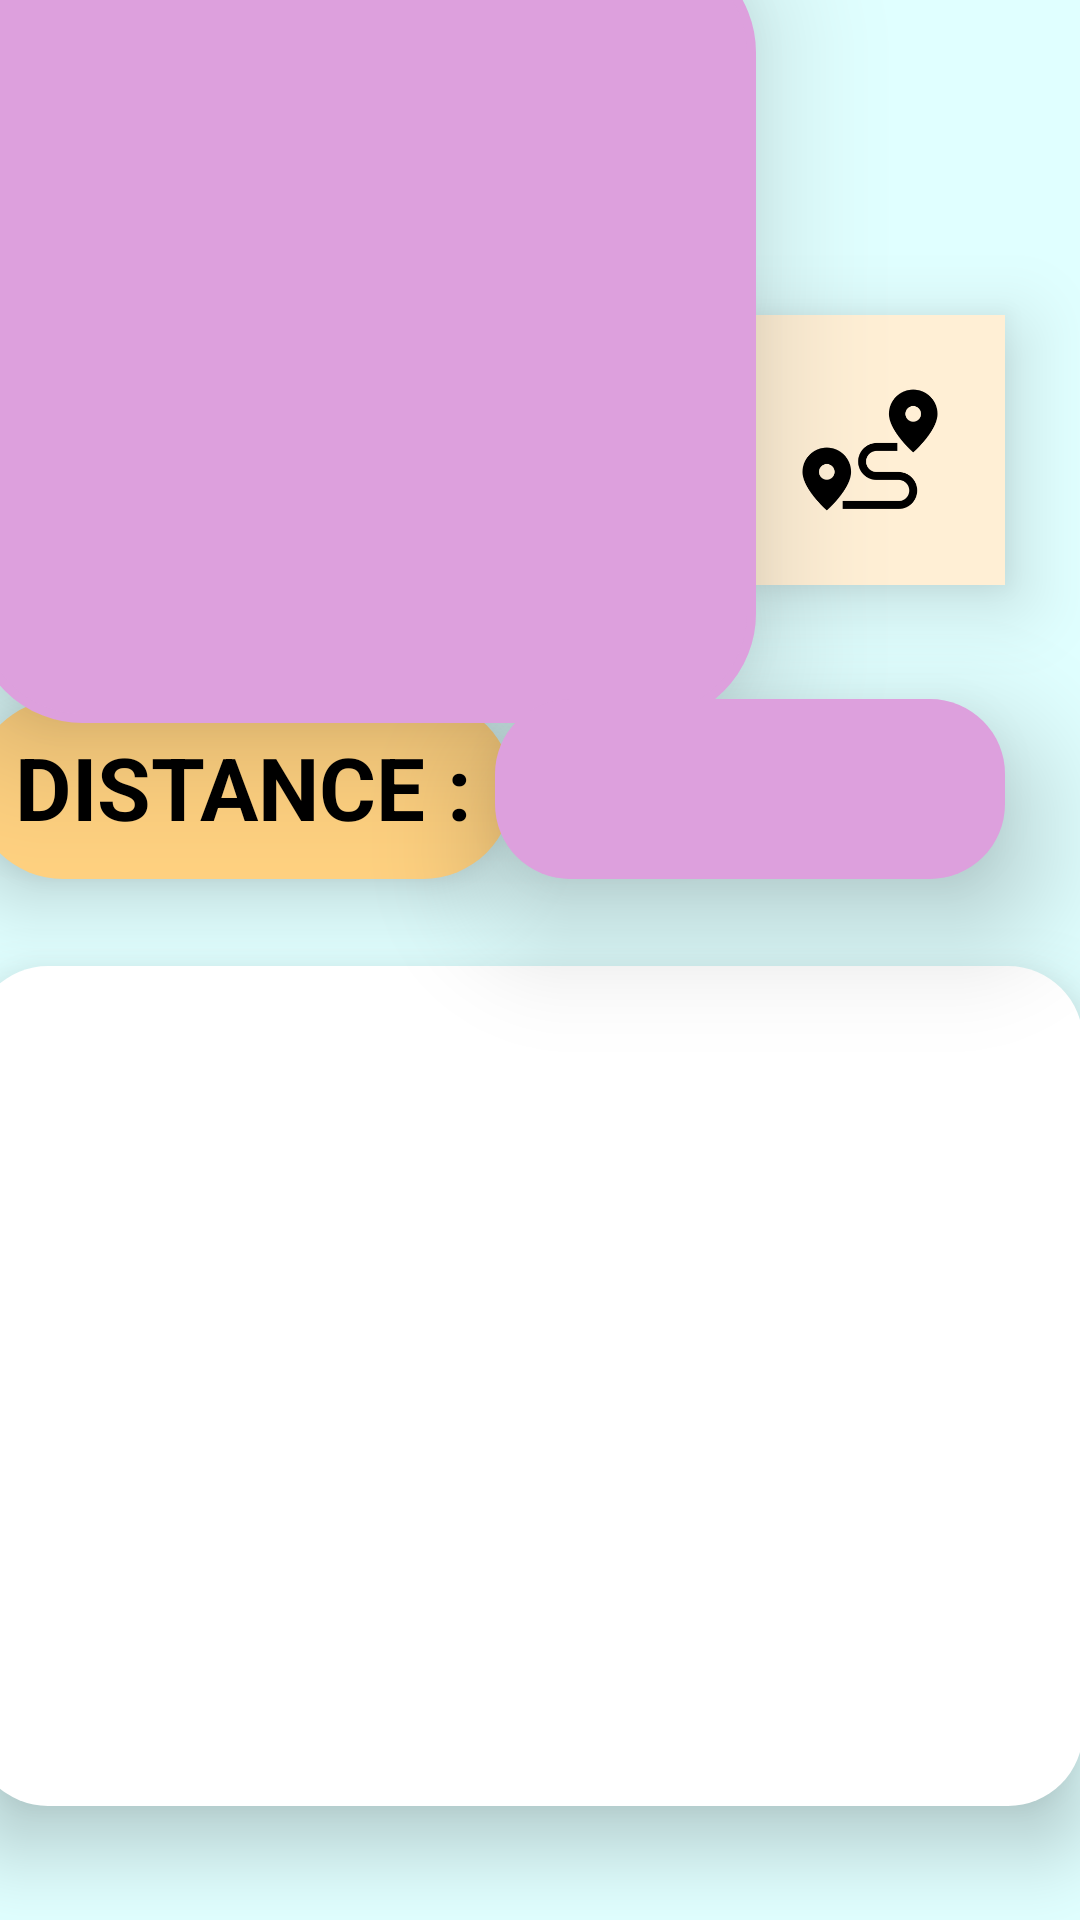

Android layout source for this screen:
<!-- AndroidManifest.xml: application theme Theme.Project2 -->
<!-- res/layout/activity_tourism_info.xml -->
<?xml version="1.0" encoding="utf-8"?>
<androidx.constraintlayout.widget.ConstraintLayout xmlns:android="http://schemas.android.com/apk/res/android"
    xmlns:app="http://schemas.android.com/apk/res-auto"
    xmlns:tools="http://schemas.android.com/tools"
    android:layout_width="match_parent"
    android:layout_height="match_parent"
    android:background="@color/light_color5"
    tools:context=".Activity_Tourism_Info">

    <TextView
        android:id="@+id/textView7"
        android:layout_width="180dp"
        android:layout_height="60dp"
        android:layout_marginStart="16dp"
        android:layout_marginEnd="20dp"
        android:layout_marginBottom="29dp"
        android:background="@drawable/corner_curve_style_about_title"
        android:elevation="15dp"
        android:padding="10dp"
        android:shadowColor="#977B7B"
        android:text="DISTANCE :"
        android:textAlignment="center"
        android:textColor="@color/black"
        android:textSize="29sp"
        android:textStyle="bold"
        app:layout_constraintBottom_toTopOf="@+id/tv_temples_description"
        app:layout_constraintEnd_toStartOf="@+id/tv_distance"
        app:layout_constraintStart_toStartOf="parent"
        tools:ignore="MissingConstraints" />

    <ImageButton
        android:id="@+id/ib_route_location"
        android:layout_width="90dp"
        android:layout_height="90dp"
        android:layout_marginEnd="25dp"
        android:layout_marginBottom="38dp"
        android:background="@color/light_color3"
        android:elevation="15dp"
        android:scaleType="fitCenter"
        android:shadowColor="#977B7B"
        app:layout_constraintBottom_toTopOf="@+id/tv_distance"
        app:layout_constraintEnd_toEndOf="parent"
        app:srcCompat="@drawable/route"
        tools:ignore="MissingConstraints" />

    <ImageButton
        android:id="@+id/ib_more_info"
        android:background="@color/light_color3"
        android:layout_width="90dp"
        android:layout_height="90dp"
        android:layout_marginStart="19dp"
        android:layout_marginTop="26dp"
        android:layout_marginEnd="25dp"
        android:layout_marginBottom="80dp"
        android:elevation="15dp"
        android:scaleType="fitCenter"
        android:shadowColor="#977B7B"
        app:layout_constraintBottom_toTopOf="@+id/ib_route_location"
        app:layout_constraintEnd_toEndOf="parent"
        app:layout_constraintStart_toEndOf="@+id/iv_image"
        app:layout_constraintTop_toTopOf="parent"
        app:srcCompat="@drawable/more_info"
        tools:ignore="MissingConstraints" />

    <ImageView
        android:id="@+id/iv_image"
        android:layout_width="261dp"
        android:layout_height="260dp"
        android:layout_marginStart="16dp"
        android:layout_marginTop="26dp"
        android:layout_marginEnd="19dp"
        android:layout_marginBottom="38dp"
        android:background="@drawable/tourist_info_imageview_shape"
        android:elevation="25dp"
        android:scaleType="fitXY"
        app:layout_constraintBottom_toTopOf="@+id/textView7"
        app:layout_constraintEnd_toStartOf="@+id/ib_route_location"
        app:layout_constraintStart_toStartOf="parent"
        app:layout_constraintTop_toTopOf="parent"
        tools:ignore="MissingConstraints"
        tools:srcCompat="@tools:sample/avatars" />

    <TextView
        android:id="@+id/tv_distance"
        android:layout_width="170dp"
        android:layout_height="60dp"
        android:layout_marginEnd="25dp"
        android:layout_marginBottom="29dp"
        android:background="@drawable/tourist_info_distance_info_style"
        android:elevation="25dp"
        android:shadowColor="#977B7B"
        android:textAlignment="center"
        android:textColor="@color/black"
        android:textSize="30sp"
        app:layout_constraintBottom_toTopOf="@+id/tv_temples_description"
        app:layout_constraintEnd_toEndOf="parent"
        tools:ignore="MissingConstraints" />

    <TextView
        android:id="@+id/tv_temples_description"
        android:layout_width="370dp"
        android:layout_height="280dp"
        android:layout_marginStart="16dp"
        android:layout_marginEnd="25dp"
        android:layout_marginBottom="38dp"
        android:background="@drawable/tourism_info_tv_description_style"
        android:elevation="15dp"
        android:padding="10dp"
        android:textAlignment="center"
        android:textColor="@color/black"
        android:textSize="24sp"
        android:textStyle="normal"
        app:layout_constraintBottom_toBottomOf="parent"
        app:layout_constraintEnd_toEndOf="parent"
        app:layout_constraintStart_toStartOf="parent"
        tools:ignore="MissingConstraints" />
</androidx.constraintlayout.widget.ConstraintLayout>
<!-- resources referenced by this layout -->
<resources>
  <color name="black">#FF000000</color>
  <color name="light_color3">#FFEFD5</color>
  <color name="light_color5">#E0FFFF</color>
  <!-- drawable corner_curve_style_about_title (drawable) -->
  <?xml version="1.0" encoding="utf-8"?>
  
  <shape xmlns:android="http://schemas.android.com/apk/res/android">
      <solid android:color="@color/color1"/>
      <corners android:radius="35dp"/>
  </shape>
  <!-- drawable route: png bitmap (drawable, 5847 bytes) -->
  <!-- drawable tourism_info_tv_description_style (drawable) -->
  <?xml version="1.0" encoding="utf-8"?>
  
  <shape xmlns:android="http://schemas.android.com/apk/res/android">
       <solid android:color="@color/white"/>
       <corners android:radius="25dp"/>
  </shape>
  <!-- drawable tourist_info_distance_info_style (drawable) -->
  <?xml version="1.0" encoding="utf-8"?>
  
  <shape xmlns:android="http://schemas.android.com/apk/res/android">
      <solid
          android:color="@color/light_color8"
          />
      <corners
          android:radius="25dp"/>
  
  </shape>
  <!-- drawable tourist_info_imageview_shape (drawable) -->
  <?xml version="1.0" encoding="utf-8"?>
  
  <shape xmlns:android="http://schemas.android.com/apk/res/android">
      <corners android:radius="35dp"></corners>
      <solid android:color="@color/light_color8"/>
      <stroke android:width="3dp" android:color="@color/light_color8"/>
  </shape>
  <style name="Theme.Project2" parent="Theme.MaterialComponents.Light">
          
          <item name="colorPrimary">@null</item>
          <item name="colorPrimaryVariant">@color/purple_700</item>
          <item name="colorOnPrimary">@color/white</item>
          
          <item name="colorSecondary">@color/teal_200</item>
          <item name="colorSecondaryVariant">@color/teal_700</item>
          <item name="colorOnSecondary">@color/black</item>
          
          <item name="android:statusBarColor" tools:targetApi="l">?attr/colorPrimaryVariant</item>
          
      </style>
  <color name="color1">#FFD180</color>
  <color name="white">#FFFFFFFF</color>
  <color name="light_color8">	#DDA0DD</color>
  <color name="purple_700">#FF3700B3</color>
  <color name="teal_200">#FF03DAC5</color>
  <color name="teal_700">#FF018786</color>
</resources>
